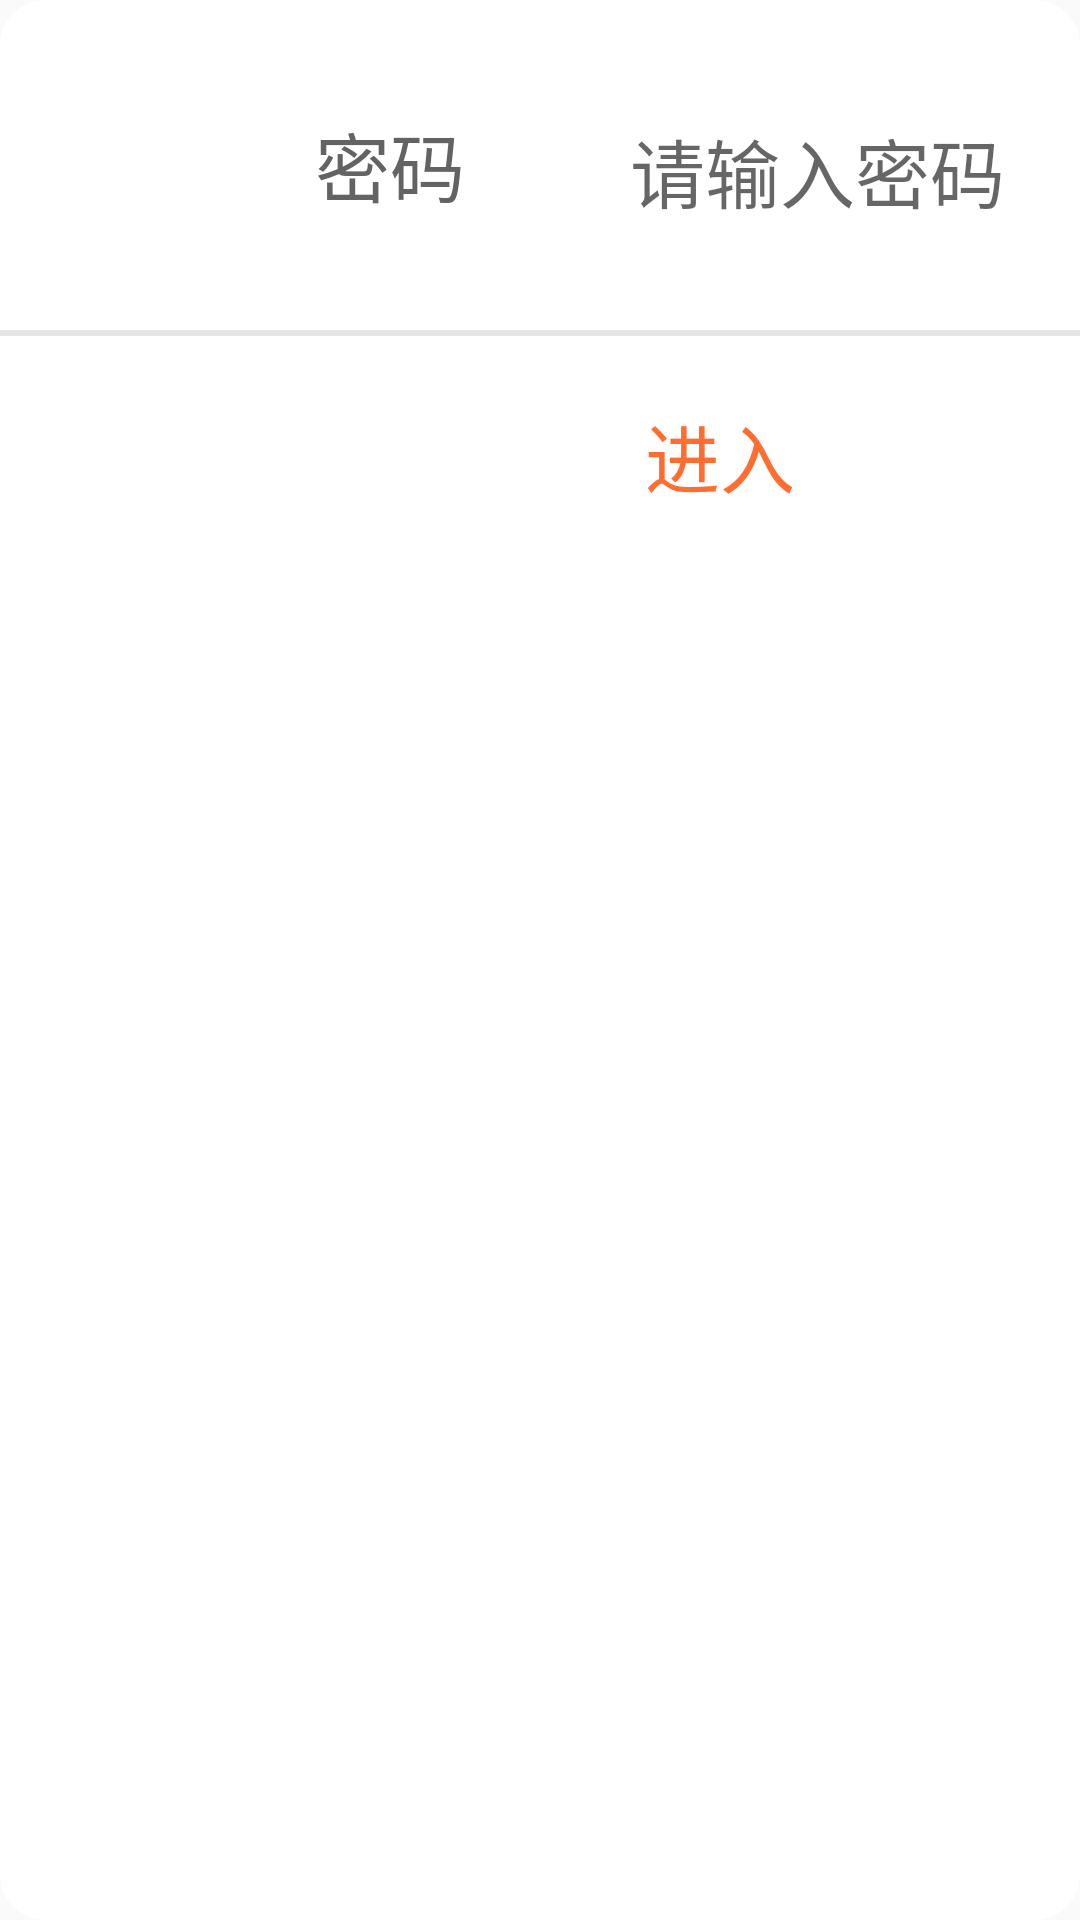

This screen was rendered from an Android layout file. Write that file and the resources it references.
<!-- AndroidManifest.xml: application theme AppTheme -->
<!-- res/layout/dialog_login.xml -->
<?xml version="1.0" encoding="utf-8"?>
<LinearLayout xmlns:android="http://schemas.android.com/apk/res/android"
    android:orientation="vertical" android:layout_width="match_parent"
    android:layout_height="match_parent"
    android:background="@drawable/white_border_bg">
    <LinearLayout
        android:layout_width="@dimen/dp_480"
        android:layout_height="@dimen/dp_70"
        android:gravity="center"
        android:padding="@dimen/dp_10"
        android:layout_marginTop="@dimen/dp_20"
        android:layout_marginBottom="@dimen/dp_20"
        android:orientation="horizontal">
        <TextView
            android:layout_width="@dimen/dp_120"
            android:layout_height="wrap_content"
            android:textSize="25sp"
            android:textColor="@color/gray_black"
            android:gravity="center"
            android:text="密码"/>
        <EditText
            android:id="@+id/et_password"
            android:layout_width="@dimen/dp_200"
            android:layout_height="@dimen/dp_50"
            android:background="@drawable/style_txt_user"
            android:ems="20"
            android:gravity="center_vertical"
            android:layout_marginStart="20dp"
            android:paddingTop="@dimen/user_edit_text_hint_padding"
            android:inputType="textPassword"
            android:hint="请输入密码"
            android:textColor="@color/color_userMange_BtnLevel"
            android:textSize="25sp"/>
    </LinearLayout>
    <View
        android:layout_width="match_parent"
        android:layout_height="2dp"
        android:background="#e5e5e5" />
    <LinearLayout
        android:layout_width="@dimen/dp_480"
        android:layout_height="wrap_content"
        android:gravity="center"
        android:orientation="horizontal">

        <TextView
            android:id="@+id/tv_sure"
            android:layout_width="@dimen/dp_220"
            android:layout_height="@dimen/dp_80"
            android:gravity="center"
            android:text="进入"
            android:textColor="@color/colorPrimary"
            android:textSize="25sp" />
    </LinearLayout>
</LinearLayout>
<!-- resources referenced by this layout -->
<resources>
  <color name="colorPrimary">#FF6D30</color>
  <color name="color_userMange_BtnLevel">#758799</color>
  <color name="gray_black">#636363</color>
  <dimen name="dp_10">10dp</dimen>
  <dimen name="dp_120">120dp</dimen>
  <dimen name="dp_20">20dp</dimen>
  <dimen name="dp_200">200dp</dimen>
  <dimen name="dp_220">220dp</dimen>
  <dimen name="dp_480">480dp</dimen>
  <dimen name="dp_50">50dp</dimen>
  <dimen name="dp_70">70dp</dimen>
  <dimen name="dp_80">80dp</dimen>
  <dimen name="user_edit_text_hint_padding">4dp</dimen>
  <!-- drawable white_border_bg (drawable) -->
  <?xml version="1.0" encoding="utf-8"?>
  <shape xmlns:android="http://schemas.android.com/apk/res/android">
      <solid android:color="@color/white" />
      <corners android:radius="15dip" />
  </shape>
  <style name="AppTheme" parent="Theme.AppCompat.Light.DarkActionBar">
          
          <item name="colorPrimary">@color/colorPrimary</item>
          <item name="colorPrimaryDark">@color/colorPrimaryDark</item>
          <item name="colorAccent">@color/colorAccent</item>
      </style>
  <color name="white">#FFFFFF</color>
  <color name="colorPrimaryDark">#FF6D30</color>
  <color name="colorAccent">#FF6D30</color>
</resources>
